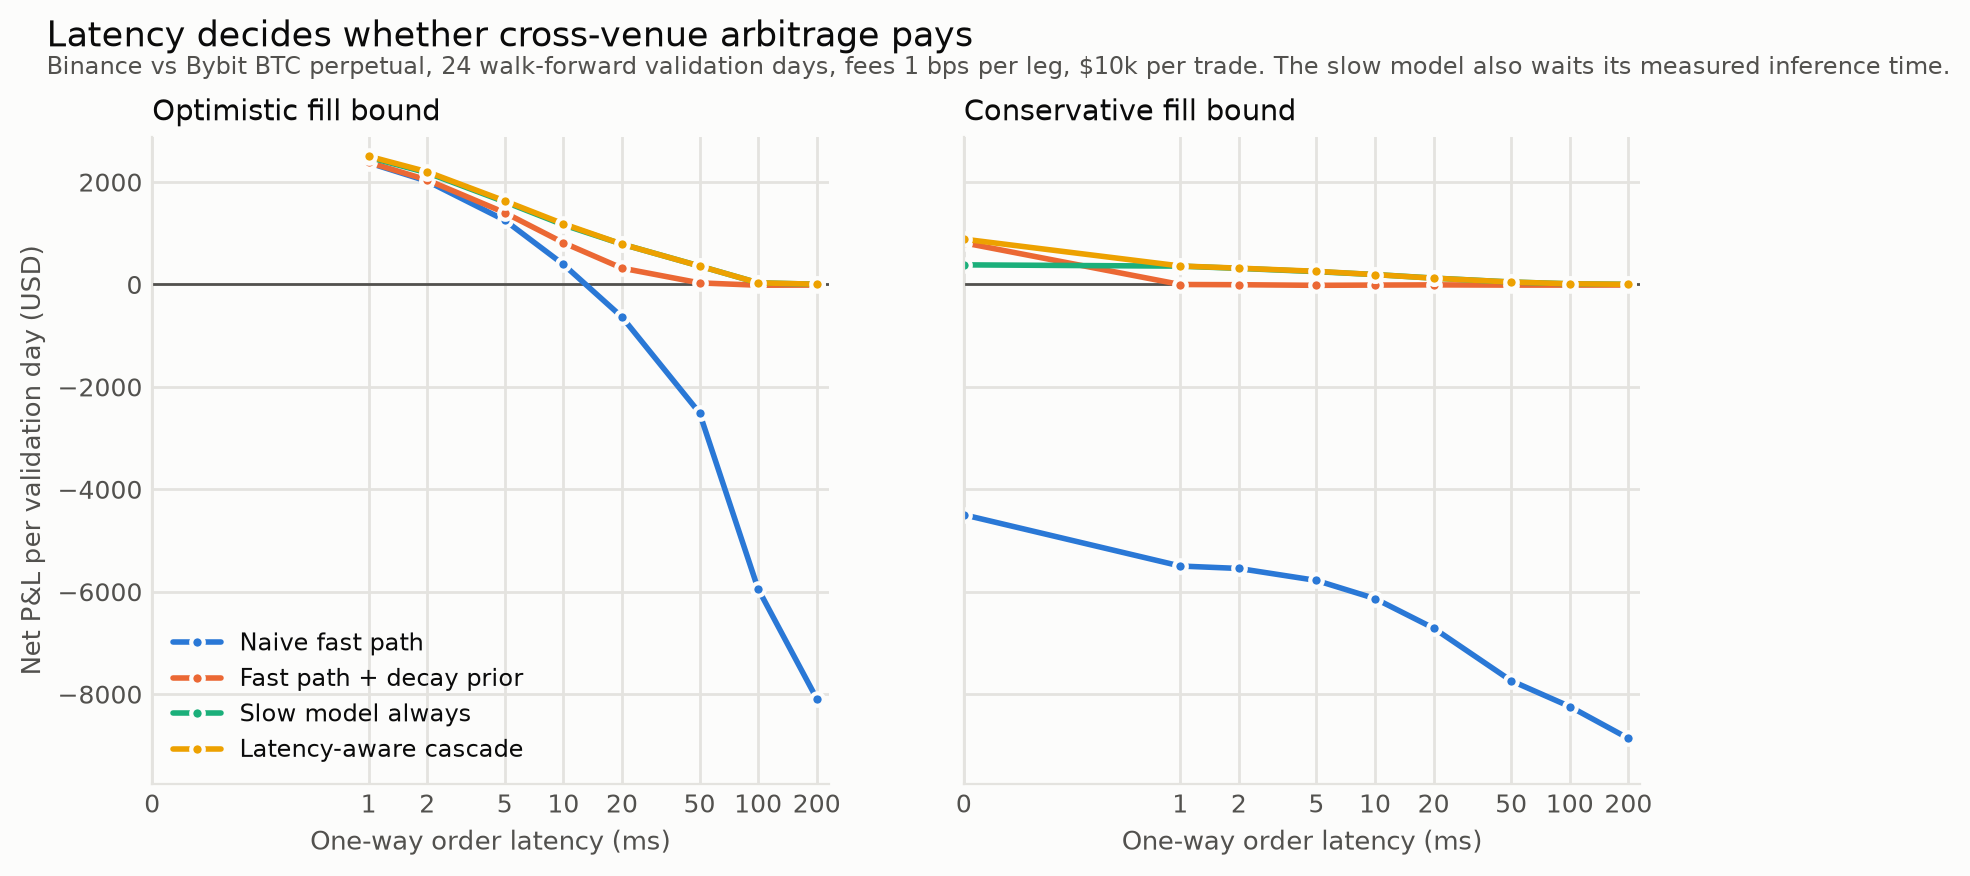

Source data for this figure (header and first rows):
mode, tau_ms, fast path + decay prior, latency-aware cascade, naive fast path, slow model always
conservative, 0, 813.7, 885.4, -4497, 383.2
conservative, 1, -0.4391, 361.3, -5497, 358.1
conservative, 2, -4.608, 318.8, -5545, 314.9
conservative, 5, -16.58, 257.1, -5779, 250.8
conservative, 10, -11.53, 192.8, -6133, 193.8
conservative, 20, -7.711, 123.1, -6711, 124.8
conservative, 50, -12.43, 47.6, -7737, 48.02
conservative, 100, -12.51, 13.6, -8241, 13.19
conservative, 200, -10.23, 2.696, -8863, 2.952
optimistic, 1, 2386, 2505, 2377, 2485
optimistic, 2, 2041, 2201, 2017, 2181
optimistic, 5, 1402, 1632, 1255, 1613
optimistic, 10, 815.3, 1185, 391.9, 1164
optimistic, 20, 319, 788, -635.7, 787.8
optimistic, 50, 31.17, 360.3, -2507, 360.8
optimistic, 100, -14.49, 32.54, -5946, 31.84
optimistic, 200, -11.91, 5.285, -8088, 5.019
